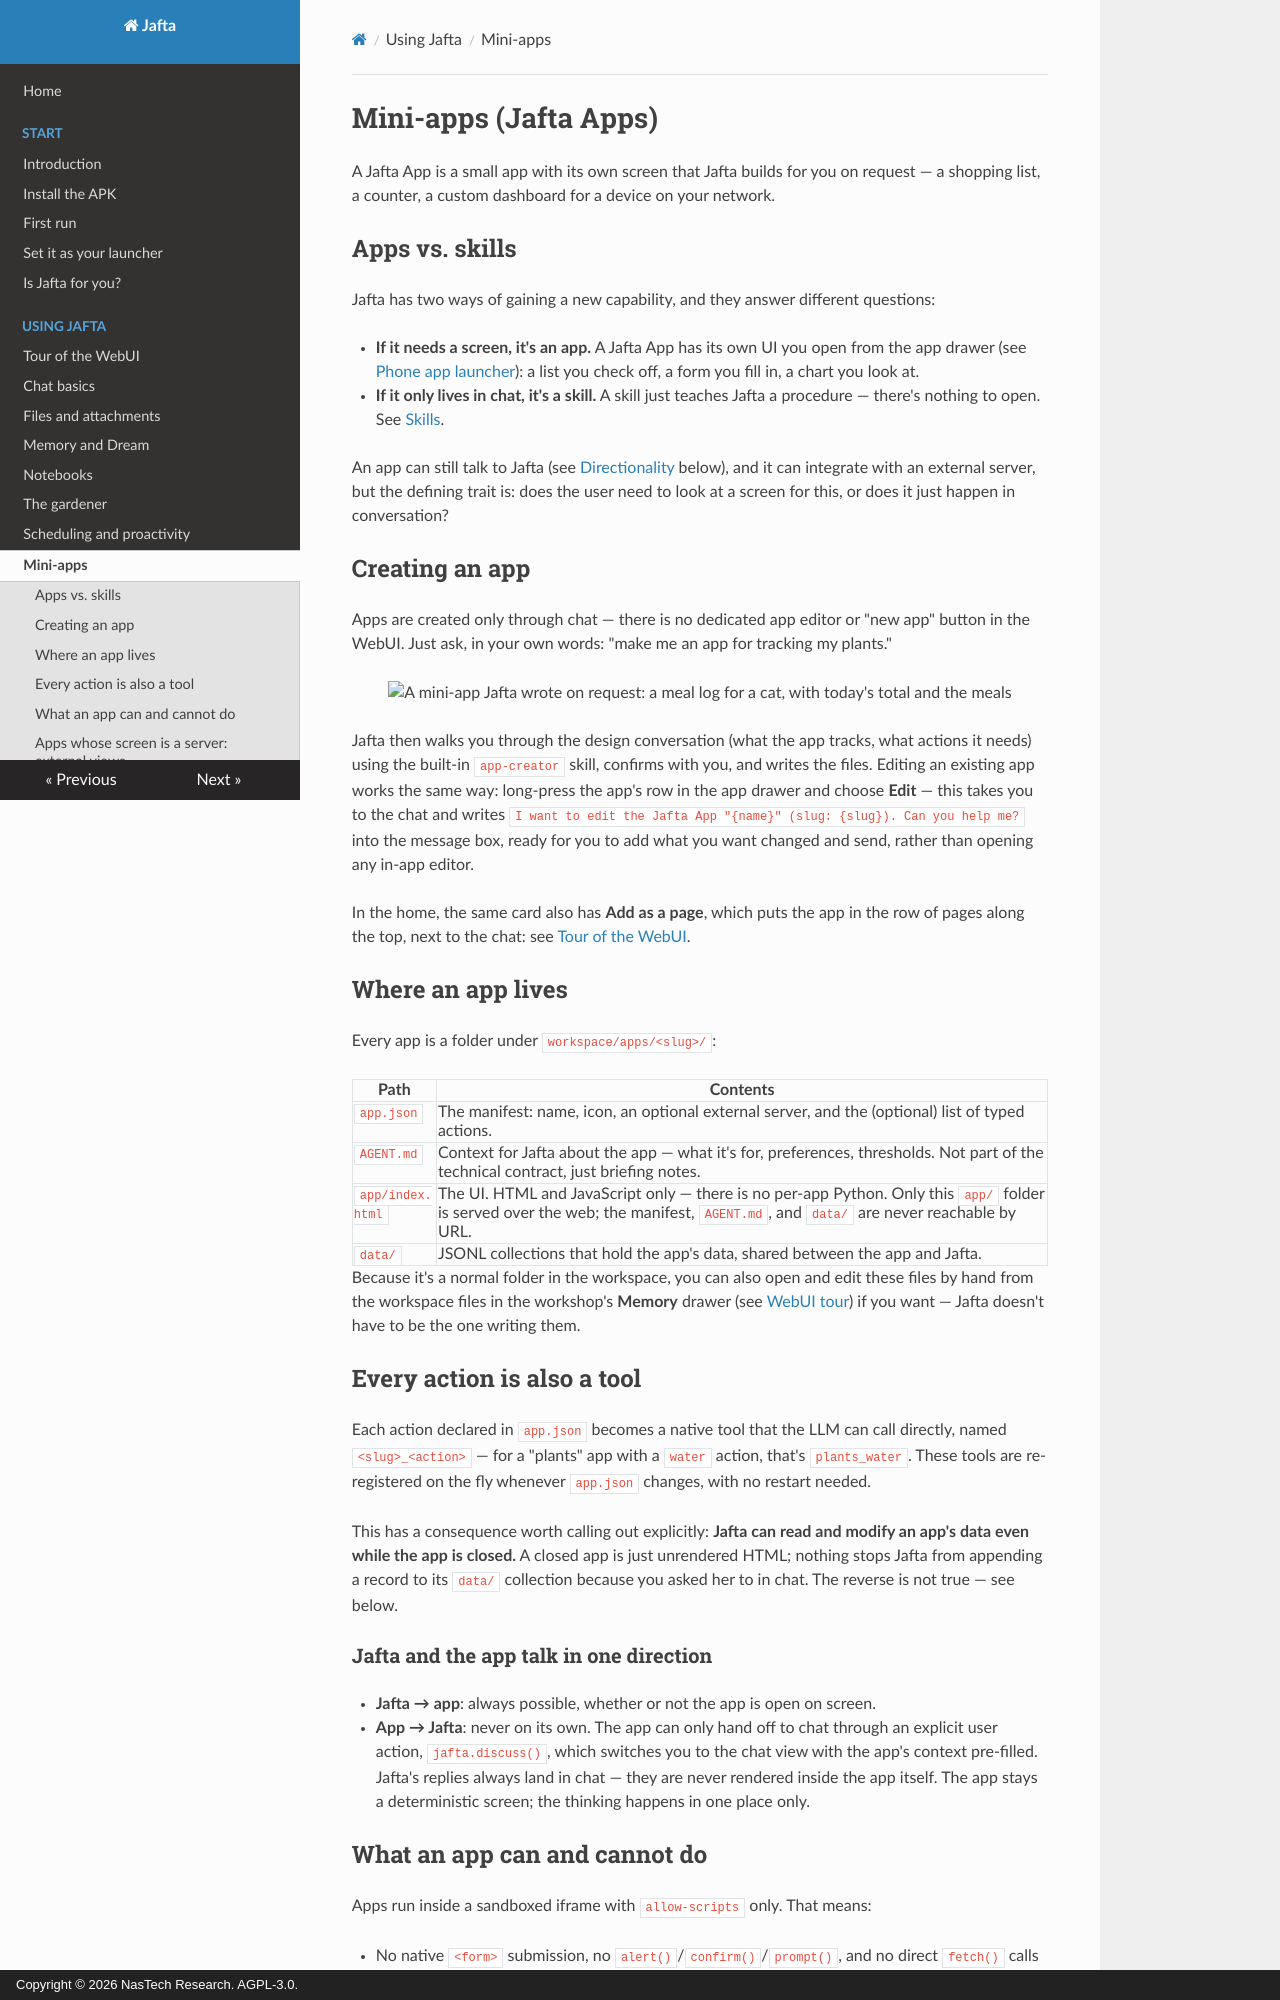

repository: nastechresearch/Jafta · page: using/mini-apps/index.html · generator: mkdocs · copyright: Copyright © 2026 NasTech Research. AGPL-3.0.

# Mini-apps (Jafta Apps)

A Jafta App is a small app with its own screen that Jafta builds for you on request — a shopping list, a counter, a custom dashboard for a device on your network.

## Apps vs. skills

Jafta has two ways of gaining a new capability, and they answer different questions:

- **If it needs a screen, it's an app.** A Jafta App has its own UI you open from the app drawer (see [Phone app launcher](app-launcher.md)): a list you check off, a form you fill in, a chart you look at.
- **If it only lives in chat, it's a skill.** A skill just teaches Jafta a procedure — there's nothing to open. See [Skills](skills.md).

An app can still talk to Jafta (see [Directionality](#jafta-and-the-app-talk-in-one-direction) below), and it can integrate with an external server, but the defining trait is: does the user need to look at a screen for this, or does it just happen in conversation?

## Creating an app

Apps are created only through chat — there is no dedicated app editor or "new app" button in the WebUI. Just ask, in your own words: "make me an app for tracking my plants."

<p align="center"><img src="../img/apps.png" alt="A mini-app Jafta wrote on request: a meal log for a cat, with today's total and the meals" width="300"></p>

Jafta then walks you through the design conversation (what the app tracks, what actions it needs) using the built-in `app-creator` skill, confirms with you, and writes the files. Editing an existing app works the same way: long-press the app's row in the app drawer and choose **Edit** — this takes you to the chat and writes `I want to edit the Jafta App "{name}" (slug: {slug}). Can you help me?` into the message box, ready for you to add what you want changed and send, rather than opening any in-app editor.

In the home, the same card also has **Add as a page**, which puts the app in the row of pages along the top, next to the chat: see [Tour of the WebUI](webui-tour.md#the-pages).

## Where an app lives

Every app is a folder under `workspace/apps/<slug>/`:

| Path | Contents |
|---|---|
| `app.json` | The manifest: name, icon, an optional external server, and the (optional) list of typed actions. |
| `AGENT.md` | Context for Jafta about the app — what it's for, preferences, thresholds. Not part of the technical contract, just briefing notes. |
| `app/index.html` | The UI. HTML and JavaScript only — there is no per-app Python. Only this `app/` folder is served over the web; the manifest, `AGENT.md`, and `data/` are never reachable by URL. |
| `data/` | JSONL collections that hold the app's data, shared between the app and Jafta. |

Because it's a normal folder in the workspace, you can also open and edit these files by hand from the workspace files in the workshop's **Memory** drawer (see [WebUI tour](webui-tour.md)) if you want — Jafta doesn't have to be the one writing them.

## Every action is also a tool

Each action declared in `app.json` becomes a native tool that the LLM can call directly, named `<slug>_<action>` — for a "plants" app with a `water` action, that's `plants_water`. These tools are re-registered on the fly whenever `app.json` changes, with no restart needed.

This has a consequence worth calling out explicitly: **Jafta can read and modify an app's data even while the app is closed.** A closed app is just unrendered HTML; nothing stops Jafta from appending a record to its `data/` collection because you asked her to in chat. The reverse is not true — see below.

### Jafta and the app talk in one direction

- **Jafta → app**: always possible, whether or not the app is open on screen.
- **App → Jafta**: never on its own. The app can only hand off to chat through an explicit user action, `jafta.discuss()`, which switches you to the chat view with the app's context pre-filled. Jafta's replies always land in chat — they are never rendered inside the app itself. The app stays a deterministic screen; the thinking happens in one place only.
